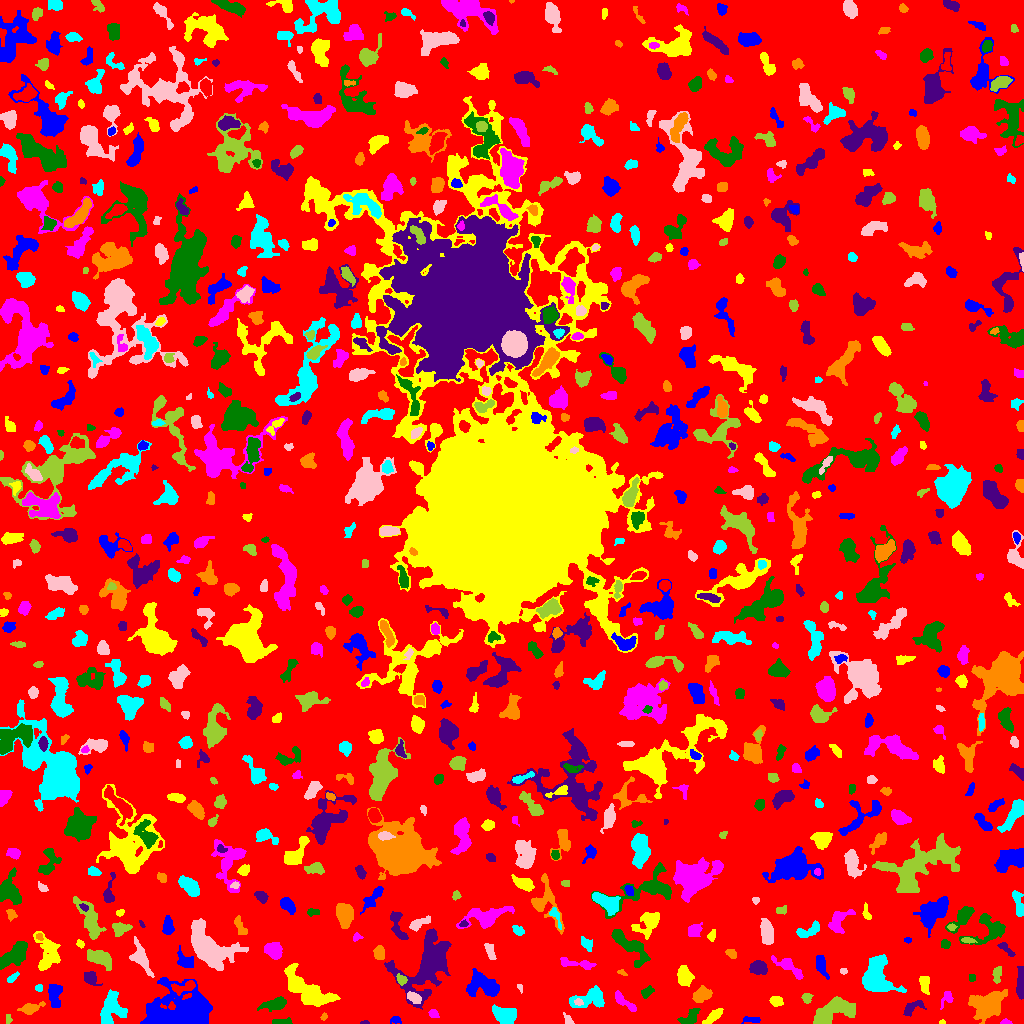

Data behind this chart, as committed beside it:
ID, X, Y, A, B, theta, total_flux, mu_max, mu_median, mu_mean, R_fwhm, R_e, R10, R90, x_start, x_end, y_start, y_end, area, greylevel
0, 503.9, 502.7, 306.7, 294.8, -0.8633, 969121, 10.0, 1.0, 1.277, 54.92, 219.1, 81.94, 364.5, 0, 1023, 0, 1023, 758890, 1.277
1, 395.5, 3.648, 2.635, 1.793, -0.07703, 125.0, 4.0, 1.0, 1.667, 3.385, 2.585, 0.9772, 4.222, 390, 401, 0, 7, 75, 4.667
2, 942.3, 1.022, 1.264, 0.9647, -0.07466, 46.0, 5.0, 1.0, 1.643, 1.596, 1.262, 0.0, 2.185, 939, 945, 0, 4, 28, 5.643
3, 1006, 1.342, 2.734, 1.303, -0.01067, 114.0, 4.0, 2.0, 2.235, 3.432, 2.185, 0.7979, 3.478, 1000, 1012, 0, 5, 51, 5.235
4, 280.8, 1.521, 4.825, 1.358, 0.03444, 326.0, 8.0, 3.0, 3.105, 3.29, 2.932, 1.128, 4.918, 272, 292, 0, 6, 105, 6.105
5, 365.1, 0.898, 2.221, 0.9084, 0.01693, 49.0, 4.0, 1.0, 1.531, 2.111, 1.693, 0.5642, 2.764, 360, 369, 0, 3, 32, 4.531
6, 323.7, 7.083, 1.706, 1.449, 1.242, 72.0, 4.0, 2.0, 1.636, 2.706, 1.954, 0.7979, 3.141, 320, 327, 3, 11, 44, 5.636
7, 504.4, 8.221, 6.316, 4.118, -0.4504, 943.0, 8.0, 3.0, 2.641, 5.557, 5.89, 2.257, 9.08, 492, 516, 0, 19, 357, 5.641
8, 568.2, 3.572, 3.324, 1.731, -0.9661, 180.0, 5.0, 2.0, 2.308, 2.985, 2.764, 0.9772, 4.297, 563, 574, 0, 11, 78, 5.308
9, 8.455, 4.208, 2.449, 1.537, -1.465, 77.0, 3.0, 1.0, 1.4, 2.326, 2.257, 0.7979, 3.827, 6, 12, 0, 9, 55, 4.4
10, 236.9, 20.66, 6.723, 4.754, 1.178, 1244, 7.0, 3.0, 3.257, 6.206, 6.05, 2.326, 9.788, 228, 253, 6, 31, 382, 6.257
11, 751.1, 3.622, 5.075, 1.567, 0.004612, 127.0, 2.0, 1.0, 1.245, 5.499, 3.141, 1.382, 5.109, 741, 760, 0, 7, 102, 4.245
12, 714, 7.708, 5.566, 1.945, 0.6897, 609.0, 9.0, 3.0, 3.383, 3.949, 4.029, 1.493, 6.507, 702, 723, 0, 15, 180, 6.383
13, 432.8, 10.74, 1.942, 1.521, -0.3037, 119.0, 6.0, 1.0, 1.488, 2.459, 2.111, 0.5642, 3.568, 428, 439, 6, 14, 80, 6.487
14, 689.8, 5.434, 5.331, 2.955, 0.6129, 346.0, 5.0, 1.0, 1.688, 3.478, 4.068, 1.382, 7.001, 677, 700, 0, 15, 205, 4.688
15, 913.2, 16.26, 6.359, 2.912, 0.4902, 403.0, 4.0, 2.0, 2.178, 7.247, 4.82, 1.871, 7.001, 903, 926, 7, 23, 185, 5.178
16, 29.84, 15.17, 5.173, 2.264, 0.2412, 457.0, 7.0, 2.0, 2.332, 3.868, 3.7, 1.382, 6.507, 17, 45, 9, 22, 196, 6.332
17, 590.2, 25.12, 9.541, 4.765, 0.247, 1609, 9.0, 4.0, 3.716, 6.18, 6.91, 2.585, 10.43, 569, 604, 16, 38, 433, 5.716
18, 578.6, 21.07, 2.315, 1.511, -0.2769, 85.0, 3.0, 1.0, 1.466, 2.821, 2.257, 0.7979, 3.613, 574, 583, 18, 25, 58, 8.466
19, 832.6, 12.06, 11.37, 5.233, 0.407, 2978, 9.0, 4.0, 4.373, 10.3, 8.63, 3.432, 12.96, 813, 855, 0, 27, 681, 6.373
20, 544.3, 9.557, 7.39, 4.644, -0.3719, 911.0, 7.0, 2.0, 2.404, 5.323, 5.836, 2.257, 9.219, 528, 559, 0, 23, 379, 5.404
21, 54.69, 30, 5.803, 2.925, -1.541, 752.0, 8.0, 2.0, 2.765, 4.754, 4.583, 1.784, 7.858, 48, 62, 16, 39, 272, 5.765
22, 775.7, 22.04, 3.027, 2.231, -0.2458, 355.0, 7.0, 2.0, 2.863, 3.656, 3.241, 1.262, 5.232, 769, 783, 17, 27, 124, 5.863
23, 946.8, 25.56, 4.403, 2.538, 1.102, 194.0, 3.0, 1.0, 1.54, 4.146, 3.568, 1.382, 5.754, 940, 953, 14, 32, 126, 5.54
24, 275, 19.59, 6.153, 2.563, 0.2414, 645.0, 6.0, 2.0, 2.462, 6.129, 4.754, 1.784, 7.715, 257, 286, 12, 27, 262, 5.462
25, 1021, 39.83, 7.595, 1.78, -1.571, 574.0, 6.0, 2.0, 2.586, 5.352, 4.334, 1.693, 7.159, 1016, 1023, 24, 57, 222, 5.586
26, 987.6, 19.13, 9.275, 6.426, 0.4775, 2778, 8.0, 3.0, 3.631, 10.87, 8.974, 3.478, 13.87, 968, 1007, 0, 34, 765, 5.631
27, 110.9, 13.27, 8.346, 5.87, 1.274, 1515, 7.0, 3.0, 2.858, 7.464, 6.956, 2.764, 10.94, 100, 127, 0, 34, 530, 5.858
28, 413.9, 25.94, 3.781, 2.245, -0.5702, 280.0, 5.0, 2.0, 2.029, 3.742, 3.613, 1.382, 5.809, 407, 421, 20, 32, 138, 7.029
29, 806.8, 25.27, 2.412, 2.251, 1.023, 209.0, 6.0, 2.0, 2.247, 3.432, 2.932, 0.9772, 4.618, 801, 813, 20, 30, 93, 5.247
30, 137.9, 23.87, 2.868, 1.608, 0.9377, 104.0, 4.0, 1.0, 1.351, 2.985, 2.523, 0.9772, 4.184, 133, 142, 19, 30, 77, 5.351
31, 482.9, 38.09, 8.804, 5.55, -0.2938, 2323, 9.0, 4.0, 4.171, 8.253, 7.674, 2.985, 11.74, 466, 499, 27, 55, 557, 6.171
32, 308, 33.3, 15.04, 5.365, -0.6231, 3989, 11.0, 4.0, 4.331, 8.098, 9.756, 3.523, 15.14, 284, 340, 17, 60, 921, 6.331
33, 624.2, 21.7, 7.731, 2.124, -0.6925, 385.0, 5.0, 2.0, 1.964, 3.989, 4.406, 1.693, 7.047, 615, 636, 12, 33, 196, 4.964
34, 646.5, 31.56, 2.81, 1.589, 0.5617, 81.0, 2.0, 1.0, 0.7105, 4.442, 2.585, 1.128, 4.107, 641, 654, 25, 38, 114, 4.711
35, 90.39, 45.57, 3.405, 2.635, -0.7527, 571.0, 8.0, 3.0, 3.359, 4.886, 3.656, 1.493, 5.836, 84, 102, 38, 52, 170, 7.359
36, 701.7, 28.26, 4.302, 3.176, 0.3935, 729.0, 7.0, 3.0, 3.076, 5.412, 4.549, 1.784, 7.291, 692, 712, 21, 38, 237, 6.076
37, 38.45, 35.5, 1.844, 1.559, 1.571, 66.0, 3.0, 1.0, 1.222, 2.257, 2.034, 0.7979, 3.432, 35, 42, 32, 39, 54, 6.222
38, 519, 36.38, 1.752, 0.7152, -1.412, 26.0, 3.0, 0.0, 0.6341, 1.382, 1.262, 0.0, 2.185, 517, 522, 30, 39, 41, 4.634
39, 997, 49.61, 3.919, 1.91, 1.415, 287.0, 6.0, 2.0, 2.225, 3.989, 3.192, 1.262, 5.262, 992, 1001, 40, 57, 129, 6.225
40, 183.8, 36.64, 7.2, 2.58, 0.2409, 480.0, 6.0, 2.0, 2.376, 5.015, 4.442, 1.693, 6.956, 171, 195, 28, 43, 202, 7.376
41, 176.8, 11.18, 17.09, 10.12, 0.1714, 11994, 32.0, 5.0, 6.135, 5.89, 12.22, 3.868, 21.1, 140, 212, 0, 46, 1955, 8.135
42, 924.6, 39.22, 5.036, 2.589, -1.537, 170.0, 2.0, 1.0, 1.049, 6.817, 4.37, 1.596, 6.383, 919, 929, 29, 47, 162, 5.049
43, 788.5, 56.57, 9.562, 2.743, -0.5858, 857.0, 5.0, 3.0, 3.039, 7.527, 5.67, 2.326, 8.63, 771, 803, 44, 68, 282, 5.039
44, 972.2, 45.21, 1.905, 1.732, 1.522, 85.0, 3.0, 1.0, 1.635, 2.764, 2.185, 0.7979, 3.613, 969, 975, 42, 49, 52, 4.635
45, 427.9, 59.92, 16.64, 9.978, 1.004, 8249, 17.0, 3.0, 4.855, 9.15, 11.24, 4.107, 19.96, 384, 451, 14, 95, 1699, 6.855
46, 622.6, 50.59, 2.443, 1.157, -0.578, 46.0, 3.0, 1.0, 0.9787, 1.954, 1.784, 0.5642, 2.985, 617, 627, 48, 54, 47, 4.979
47, 12.31, 45.71, 3.467, 1.391, 0.6857, 245.0, 6.0, 3.0, 2.952, 3.909, 2.706, 1.128, 4.184, 7, 19, 41, 52, 83, 6.952
48, 843.5, 52.38, 1.882, 1.46, -0.05092, 79.0, 3.0, 2.0, 1.756, 2.985, 2.185, 0.7979, 3.338, 840, 847, 49, 55, 45, 4.756
49, 401.6, 43.77, 2.571, 2.004, -0.8131, 245.0, 6.0, 2.5, 2.606, 3.868, 2.821, 1.128, 4.478, 396, 407, 38, 50, 94, 7.606
50, 541.3, 53.47, 8.014, 5.882, 0.7871, 3758, 13.0, 5.0, 5.703, 8.63, 7.506, 2.985, 12.33, 524, 557, 37, 75, 659, 7.703
51, 821.4, 57.55, 6.037, 2.234, -1.216, 470.0, 5.0, 2.0, 2.362, 5.262, 4.442, 1.784, 6.817, 816, 829, 44, 68, 199, 5.362
52, 684.4, 46.77, 4.403, 3.442, -1.296, 702.0, 6.0, 2.0, 2.649, 6.206, 4.787, 1.954, 7.756, 677, 694, 37, 58, 265, 5.649
53, 575.3, 59.78, 10.57, 1.855, -0.1138, 235.0, 3.0, 1.0, 1.035, 4.184, 3.909, 1.493, 6.58, 560, 596, 54, 66, 227, 5.035
54, 14.14, 68.13, 8.592, 4.027, 0.6826, 2099, 8.0, 4.0, 4.456, 9.966, 7.159, 3.038, 10.79, 0, 27, 54, 82, 471, 6.456
55, 758.1, 55.86, 3.853, 3.011, -0.09266, 747.0, 9.0, 3.0, 3.365, 4.787, 4.334, 1.596, 6.933, 749, 767, 49, 63, 222, 6.365
56, 730.7, 70.39, 2.874, 1.578, -0.3325, 104.0, 3.0, 1.0, 1.143, 3.523, 2.764, 0.9772, 4.029, 725, 736, 65, 74, 91, 8.143
57, 876.2, 46.92, 9.76, 7.398, -1.32, 4177, 11.0, 5.0, 5.008, 10.36, 9.08, 3.568, 14.18, 862, 906, 31, 69, 834, 7.008
58, 490, 72.27, 4.976, 2.012, -1.227, 446.0, 5.0, 4.0, 3.304, 5.726, 4.107, 1.596, 5.89, 484, 496, 64, 80, 135, 5.304
59, 99.97, 65.52, 5.803, 3.432, -0.3684, 965.0, 8.0, 2.0, 2.765, 5.726, 5.171, 1.954, 8.74, 87, 111, 53, 74, 349, 5.765
... 779 more rows
